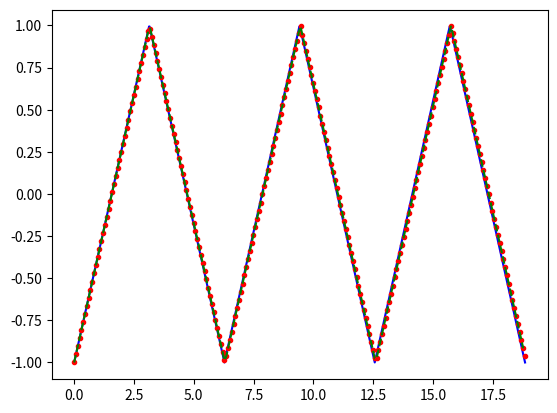

This chart was generated by the following Python code:
from scipy import signal
import matplotlib.pyplot as plt
import numpy as np
import random

def MSE(original, data):
    N = len(original)
    sum = 0
    for i in range(0, N):
        if data[i] is not None:
            sum += (original[i]-data[i])**2
    
    result = sum/N
    
    return result
    

class Measure:
    def __init__(self, cycles, signal_samples, measure_samples, noise_spread = 0.2):
        self.t_signal = np.linspace(0, cycles*2*np.pi, signal_samples) # create time axis for original signal
        self.y_signal = signal.sawtooth(self.t_signal, 0.5) # y - triangle original function 

        self.t_measure = np.linspace(0, cycles*2*np.pi, measure_samples) # create time axis for measurement
        self.y_measure = []

        #iterate over original signal and add some noise
        for i in range(0, len(self.y_signal), signal_samples//measure_samples):
            noise = ( random.random() - 0.5 ) * noise_spread 
            self.y_measure.append(self.y_signal[i] + noise) 

    def filter_signal(self, H):
        self.H = H

        self.y_filtered = [None] * len(self.y_measure)
        self.filtered_data = []

        for i in range(0, len(self.y_measure)-H):
            step_mean = (np.sum(self.y_measure[i:i+H]))/H
            self.filtered_data.append(step_mean)
        
        filtered_start_point = (H//2)
        filtered_end_point = -((H//2)+(H%2))
        self.y_filtered[filtered_start_point:filtered_end_point] = self.filtered_data[:]

        self.t_filtered = pomiar.t_measure
    
    def plots(self, *args):
        plot_options = {'signal': (self.t_signal, self.y_signal, 'b', 'Original Signal'),
                        'measure': (self.t_measure, self.y_measure, 'r.', 'Noisy Measured Signal'),
                        'filtered': (self.t_filtered, self.y_filtered, 'g--', 'Filtered Signal')}
        
        for arg in args:
            if arg in plot_options:
                t, y, marker, label = plot_options[arg]
                plt.plot(t, y, marker, label=label)
        
        plt.show()

        
signal_samples = 1000
measure_samples = 250


pomiar = Measure(3, signal_samples, measure_samples, noise_spread=0)
pomiar.filter_signal(1)
pomiar.plots('signal', 'measure', 'filtered')

MSE_table = []

# for i in range(1, 21):
#     pomiar = Measure(3, signal_samples, measure_samples, noise_spread=0.5)
#     pomiar.filter_signal(i)
#     MSE_table.append(MSE(pomiar.y_signal[2::(signal_samples//measure_samples)], pomiar.y_filtered))

#x = np.linspace(1,20,20, dtype=np.int32)
#plt.plot(x, MSE_table)
plt.show()
